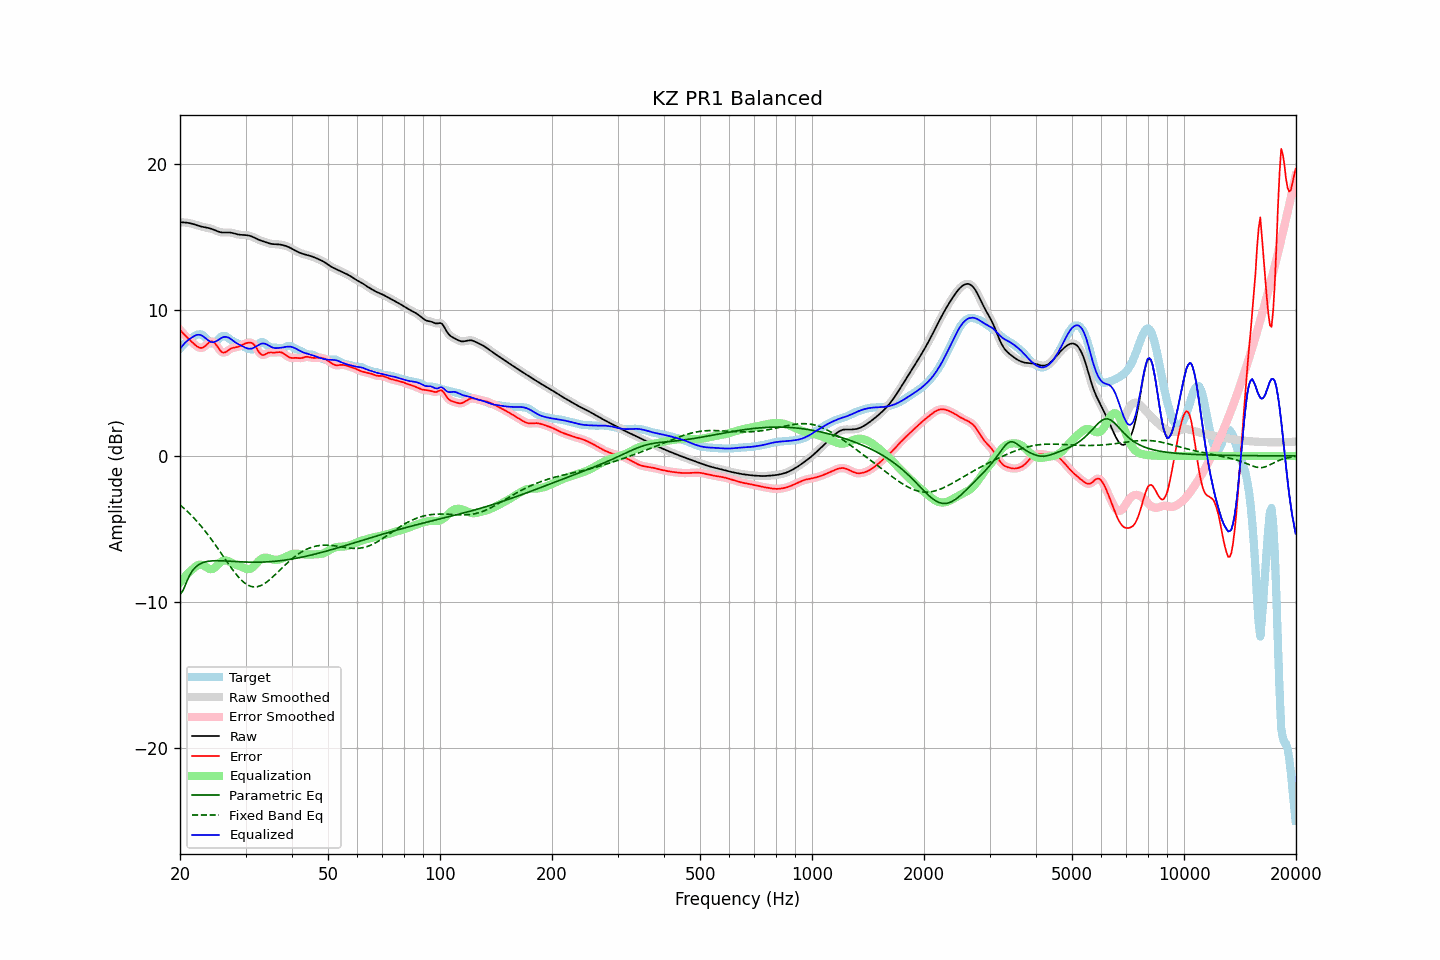

The file beside this chart, header and first rows:
frequency, raw, error, smoothed, error_smoothed, equalization, parametric_eq, fixed_band_eq, equalized_raw, equalized_smoothed, target
20.00, 15.97, 8.63, 15.97, 8.63, -8.66, -9.49, -3.35, 7.32, 7.32, 7.34
20.20, 15.98, 8.51, 15.98, 8.50, -8.51, -9.34, -3.44, 7.46, 7.46, 7.47
20.40, 15.98, 8.38, 15.98, 8.38, -8.38, -9.18, -3.54, 7.60, 7.60, 7.59
20.61, 15.97, 8.26, 15.97, 8.26, -8.25, -8.91, -3.64, 7.72, 7.72, 7.71
20.81, 15.96, 8.15, 15.96, 8.15, -8.13, -8.65, -3.74, 7.83, 7.83, 7.81
21.02, 15.94, 8.05, 15.95, 8.05, -8.02, -8.40, -3.84, 7.92, 7.92, 7.90
21.23, 15.93, 7.94, 15.92, 7.94, -7.92, -8.16, -3.95, 8.01, 8.01, 7.98
21.44, 15.90, 7.84, 15.90, 7.84, -7.82, -7.98, -4.06, 8.08, 8.08, 8.06
21.66, 15.87, 7.74, 15.87, 7.73, -7.72, -7.81, -4.17, 8.15, 8.15, 8.13
21.87, 15.84, 7.64, 15.84, 7.63, -7.62, -7.69, -4.29, 8.22, 8.22, 8.20
22.09, 15.80, 7.54, 15.80, 7.54, -7.54, -7.57, -4.41, 8.26, 8.26, 8.26
22.31, 15.77, 7.47, 15.77, 7.46, -7.48, -7.49, -4.53, 8.29, 8.29, 8.30
22.54, 15.73, 7.41, 15.73, 7.41, -7.44, -7.41, -4.66, 8.29, 8.29, 8.32
22.76, 15.70, 7.39, 15.70, 7.39, -7.44, -7.36, -4.79, 8.26, 8.26, 8.32
22.99, 15.67, 7.41, 15.67, 7.41, -7.46, -7.31, -4.92, 8.21, 8.21, 8.26
23.22, 15.65, 7.47, 15.65, 7.47, -7.52, -7.27, -5.05, 8.13, 8.13, 8.19
23.45, 15.63, 7.55, 15.63, 7.55, -7.59, -7.24, -5.19, 8.04, 8.04, 8.08
23.69, 15.61, 7.66, 15.61, 7.66, -7.66, -7.22, -5.33, 7.95, 7.95, 7.95
23.92, 15.59, 7.75, 15.58, 7.75, -7.71, -7.20, -5.48, 7.87, 7.87, 7.83
24.16, 15.56, 7.83, 15.56, 7.82, -7.74, -7.19, -5.63, 7.81, 7.81, 7.73
24.40, 15.52, 7.84, 15.52, 7.83, -7.74, -7.18, -5.78, 7.78, 7.78, 7.68
24.65, 15.48, 7.78, 15.48, 7.78, -7.69, -7.17, -5.93, 7.79, 7.79, 7.69
24.89, 15.43, 7.68, 15.43, 7.67, -7.61, -7.17, -6.08, 7.82, 7.82, 7.75
25.14, 15.38, 7.52, 15.38, 7.52, -7.51, -7.17, -6.24, 7.88, 7.88, 7.86
25.39, 15.34, 7.36, 15.34, 7.36, -7.39, -7.17, -6.40, 7.95, 7.95, 7.98
25.65, 15.31, 7.21, 15.31, 7.21, -7.29, -7.17, -6.56, 8.03, 8.03, 8.10
25.91, 15.29, 7.11, 15.29, 7.12, -7.20, -7.17, -6.72, 8.09, 8.09, 8.19
26.16, 15.28, 7.07, 15.29, 7.07, -7.15, -7.18, -6.88, 8.13, 8.13, 8.21
26.43, 15.29, 7.08, 15.29, 7.09, -7.14, -7.18, -7.04, 8.15, 8.15, 8.20
26.69, 15.29, 7.14, 15.29, 7.14, -7.15, -7.19, -7.20, 8.14, 8.14, 8.15
26.96, 15.29, 7.22, 15.29, 7.22, -7.19, -7.19, -7.36, 8.10, 8.10, 8.07
27.23, 15.29, 7.30, 15.29, 7.30, -7.24, -7.20, -7.52, 8.04, 8.04, 7.99
27.50, 15.27, 7.36, 15.27, 7.36, -7.30, -7.21, -7.67, 7.97, 7.97, 7.91
27.77, 15.24, 7.39, 15.24, 7.39, -7.36, -7.21, -7.82, 7.88, 7.88, 7.85
28.05, 15.21, 7.42, 15.21, 7.42, -7.41, -7.22, -7.97, 7.80, 7.80, 7.80
28.33, 15.18, 7.43, 15.18, 7.44, -7.45, -7.23, -8.10, 7.73, 7.73, 7.75
28.62, 15.15, 7.46, 15.16, 7.46, -7.49, -7.23, -8.24, 7.66, 7.66, 7.69
28.90, 15.14, 7.50, 15.14, 7.51, -7.53, -7.24, -8.36, 7.60, 7.60, 7.63
29.19, 15.12, 7.56, 15.13, 7.56, -7.58, -7.25, -8.48, 7.55, 7.55, 7.57
29.48, 15.12, 7.62, 15.12, 7.61, -7.62, -7.25, -8.58, 7.50, 7.50, 7.50
29.78, 15.11, 7.66, 15.11, 7.66, -7.67, -7.25, -8.67, 7.44, 7.44, 7.45
30.08, 15.10, 7.71, 15.11, 7.71, -7.71, -7.26, -8.75, 7.39, 7.39, 7.40
30.38, 15.09, 7.74, 15.09, 7.74, -7.74, -7.26, -8.82, 7.35, 7.35, 7.36
30.68, 15.07, 7.75, 15.07, 7.76, -7.74, -7.26, -8.87, 7.33, 7.33, 7.32
30.99, 15.04, 7.75, 15.04, 7.75, -7.71, -7.27, -8.92, 7.33, 7.33, 7.29
31.30, 15.00, 7.72, 15.00, 7.71, -7.64, -7.27, -8.94, 7.36, 7.36, 7.28
31.61, 14.95, 7.62, 14.95, 7.61, -7.54, -7.27, -8.96, 7.41, 7.41, 7.33
31.93, 14.89, 7.48, 14.89, 7.47, -7.42, -7.27, -8.96, 7.47, 7.47, 7.42
32.24, 14.84, 7.31, 14.84, 7.30, -7.30, -7.27, -8.95, 7.54, 7.54, 7.53
32.57, 14.79, 7.13, 14.79, 7.13, -7.19, -7.27, -8.92, 7.60, 7.60, 7.66
32.89, 14.74, 6.99, 14.74, 7.00, -7.09, -7.26, -8.88, 7.65, 7.65, 7.75
33.22, 14.71, 6.91, 14.71, 6.92, -7.02, -7.26, -8.83, 7.69, 7.69, 7.80
33.55, 14.67, 6.90, 14.67, 6.91, -6.97, -7.26, -8.77, 7.69, 7.69, 7.77
33.89, 14.63, 6.95, 14.63, 6.95, -6.96, -7.25, -8.70, 7.68, 7.67, 7.68
34.23, 14.60, 7.01, 14.60, 7.00, -6.97, -7.25, -8.62, 7.63, 7.63, 7.59
34.57, 14.56, 7.06, 14.56, 7.05, -6.99, -7.24, -8.53, 7.57, 7.57, 7.50
34.92, 14.53, 7.08, 14.53, 7.07, -7.03, -7.23, -8.44, 7.50, 7.50, 7.45
35.27, 14.50, 7.08, 14.50, 7.08, -7.06, -7.23, -8.35, 7.44, 7.44, 7.43
35.62, 14.49, 7.07, 14.49, 7.07, -7.09, -7.22, -8.25, 7.40, 7.40, 7.42
35.97, 14.49, 7.07, 14.49, 7.08, -7.11, -7.21, -8.14, 7.38, 7.38, 7.41
... 635 more rows
